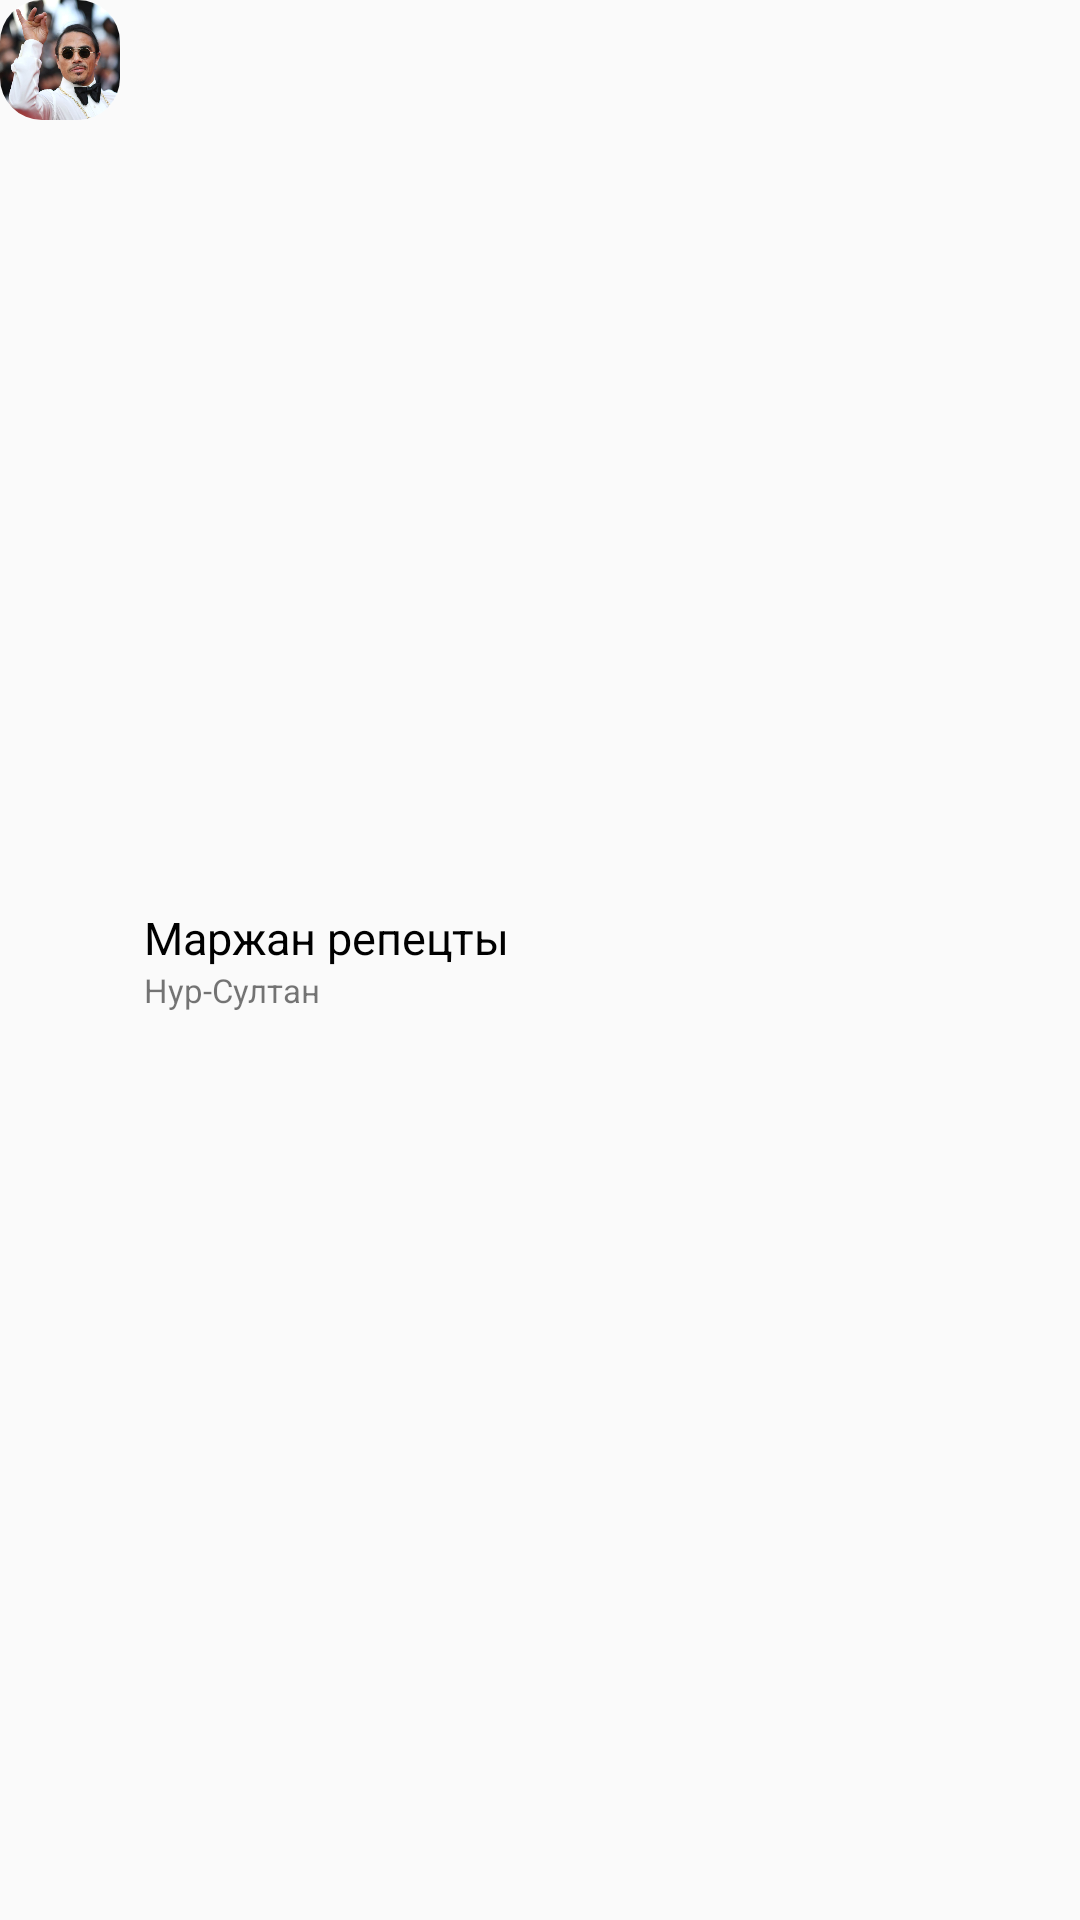

The Android layout XML behind this screen, and the referenced resources:
<!-- AndroidManifest.xml: application theme AppTheme -->
<!-- res/layout/chef_brief.xml -->
<?xml version="1.0" encoding="utf-8"?>
<LinearLayout
    xmlns:app="http://schemas.android.com/apk/res-auto"
    xmlns:android="http://schemas.android.com/apk/res/android"
    android:id="@+id/chef_layout"
    android:layout_width="match_parent"
    android:layout_height="wrap_content"
    android:orientation="horizontal">
    <androidx.cardview.widget.CardView
        android:layout_width="wrap_content"
        android:layout_height="wrap_content"
        app:cardCornerRadius="14dp"
        android:layout_marginEnd="8dp"
        app:cardElevation="0dp"
        app:cardPreventCornerOverlap="false">
        <ImageView
            android:layout_width="40dp"
            android:layout_height="40dp"
            android:background="@drawable/ava"
            android:scaleType="centerCrop"
            android:id="@+id/recipe_card_author_ava"/>
    </androidx.cardview.widget.CardView>
    <LinearLayout
        android:layout_width="wrap_content"
        android:layout_height="wrap_content"
        android:orientation="vertical"
        android:layout_gravity="center">
        <TextView
            android:id="@+id/recipe_card_author_name"
            android:layout_width="wrap_content"
            android:layout_height="wrap_content"
            android:text="Маржан репецты"
            android:textSize="15dp"
            android:drawablePadding="2dp"
            android:textColor="@android:color/black" />
        <TextView
            android:id="@+id/recipe_card_author_city"
            android:layout_width="wrap_content"
            android:layout_height="wrap_content"
            android:text="Нур-Султан"
            android:textSize="11dp"/>
    </LinearLayout>
</LinearLayout>
<!-- resources referenced by this layout -->
<resources>
  <!-- drawable ava: jpg bitmap (drawable-v24, 43284 bytes) -->
  <style name="AppTheme" parent="Theme.AppCompat.Light.NoActionBar">
          
          <item name="colorPrimary">@color/colorPrimary</item>
          <item name="colorPrimaryDark">@android:color/white</item>
          <item name="colorAccent">@color/colorPrimary</item>
          <item name="android:itemTextAppearance">@style/myCustomMenuTextAppearance</item>
          <item name="bottomSheetDialogTheme">@style/BottomSheetDialogTheme</item>
      </style>
  <color name="colorPrimary">#34c759</color>
  <style name="myCustomMenuTextAppearance" parent="@android:style/TextAppearance.Widget.IconMenu.Item">
          <item name="android:textColor">@android:color/black</item>
      </style>
  <style name="BottomSheetDialogTheme" parent="Theme.Design.Light.BottomSheetDialog">
          <item name="bottomSheetStyle">@style/BottomSheetStyle</item>
      </style>
  <style name="BottomSheetStyle" parent="Widget.Design.BottomSheet.Modal">
          <item name="android:background">@android:color/transparent</item>
      </style>
</resources>
